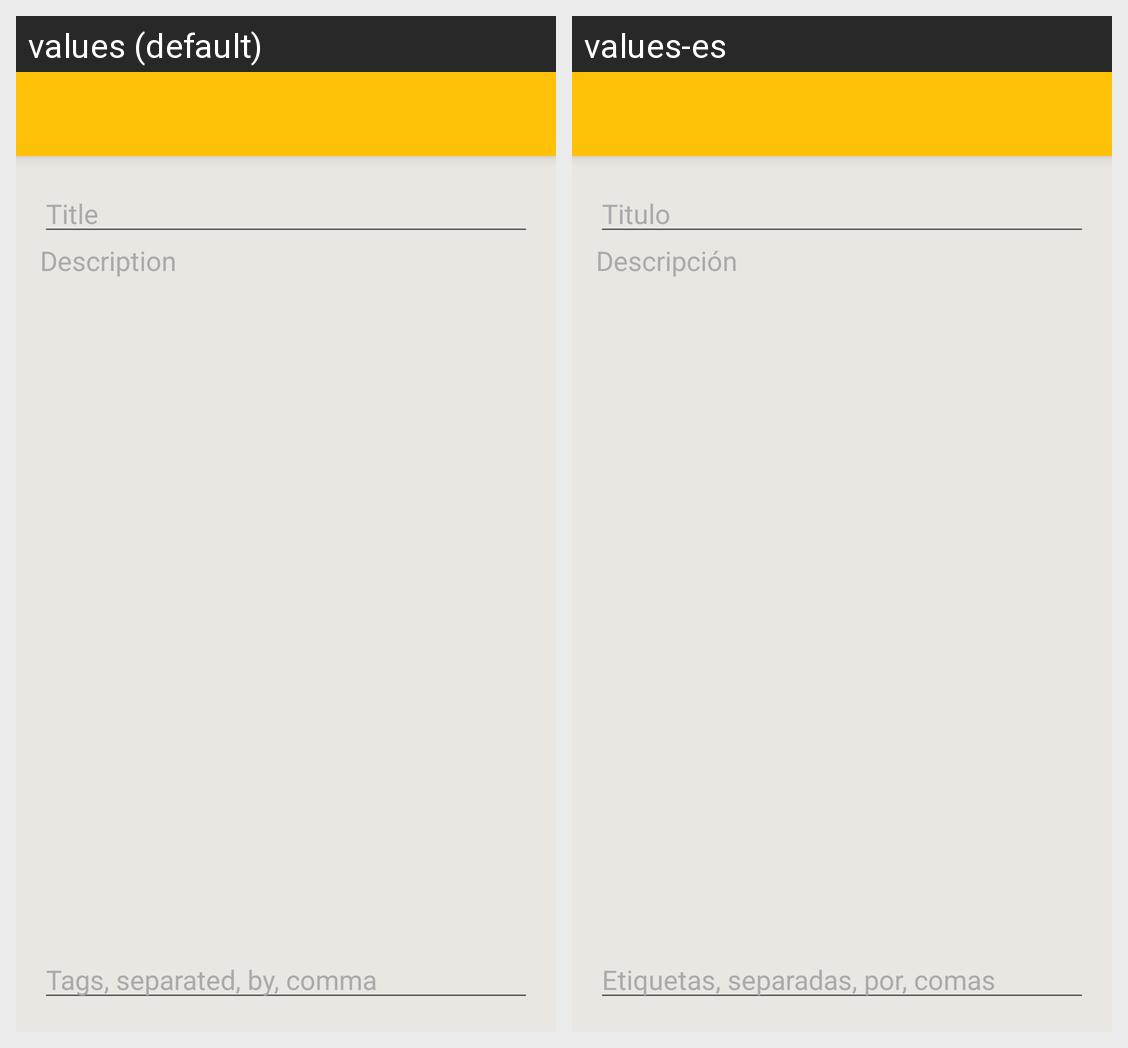

Strings drawn on this Android screen and how each of the app's shown locales translates them:
Android screen res/layout/fragment_create_post.xml rendered under 2 locales, left to right: values (default), values-es. Device: Nexus 5 (rendered at 1080×1920; each locale shown at half size, 540×960, under a caption strip naming it); theme AppTheme.
Strings drawn on this screen, with the default value and each locale's value (text and hints the layout hard-codes, and strings that could not be matched under every locale, appear in the picture but are not listed):

title
  values: Title
  values-es: Titulo

description
  values: Description
  values-es: Descripción

tags_separated_by_comma
  values: Tags, separated, by, comma
  values-es: Etiquetas, separadas, por, comas
